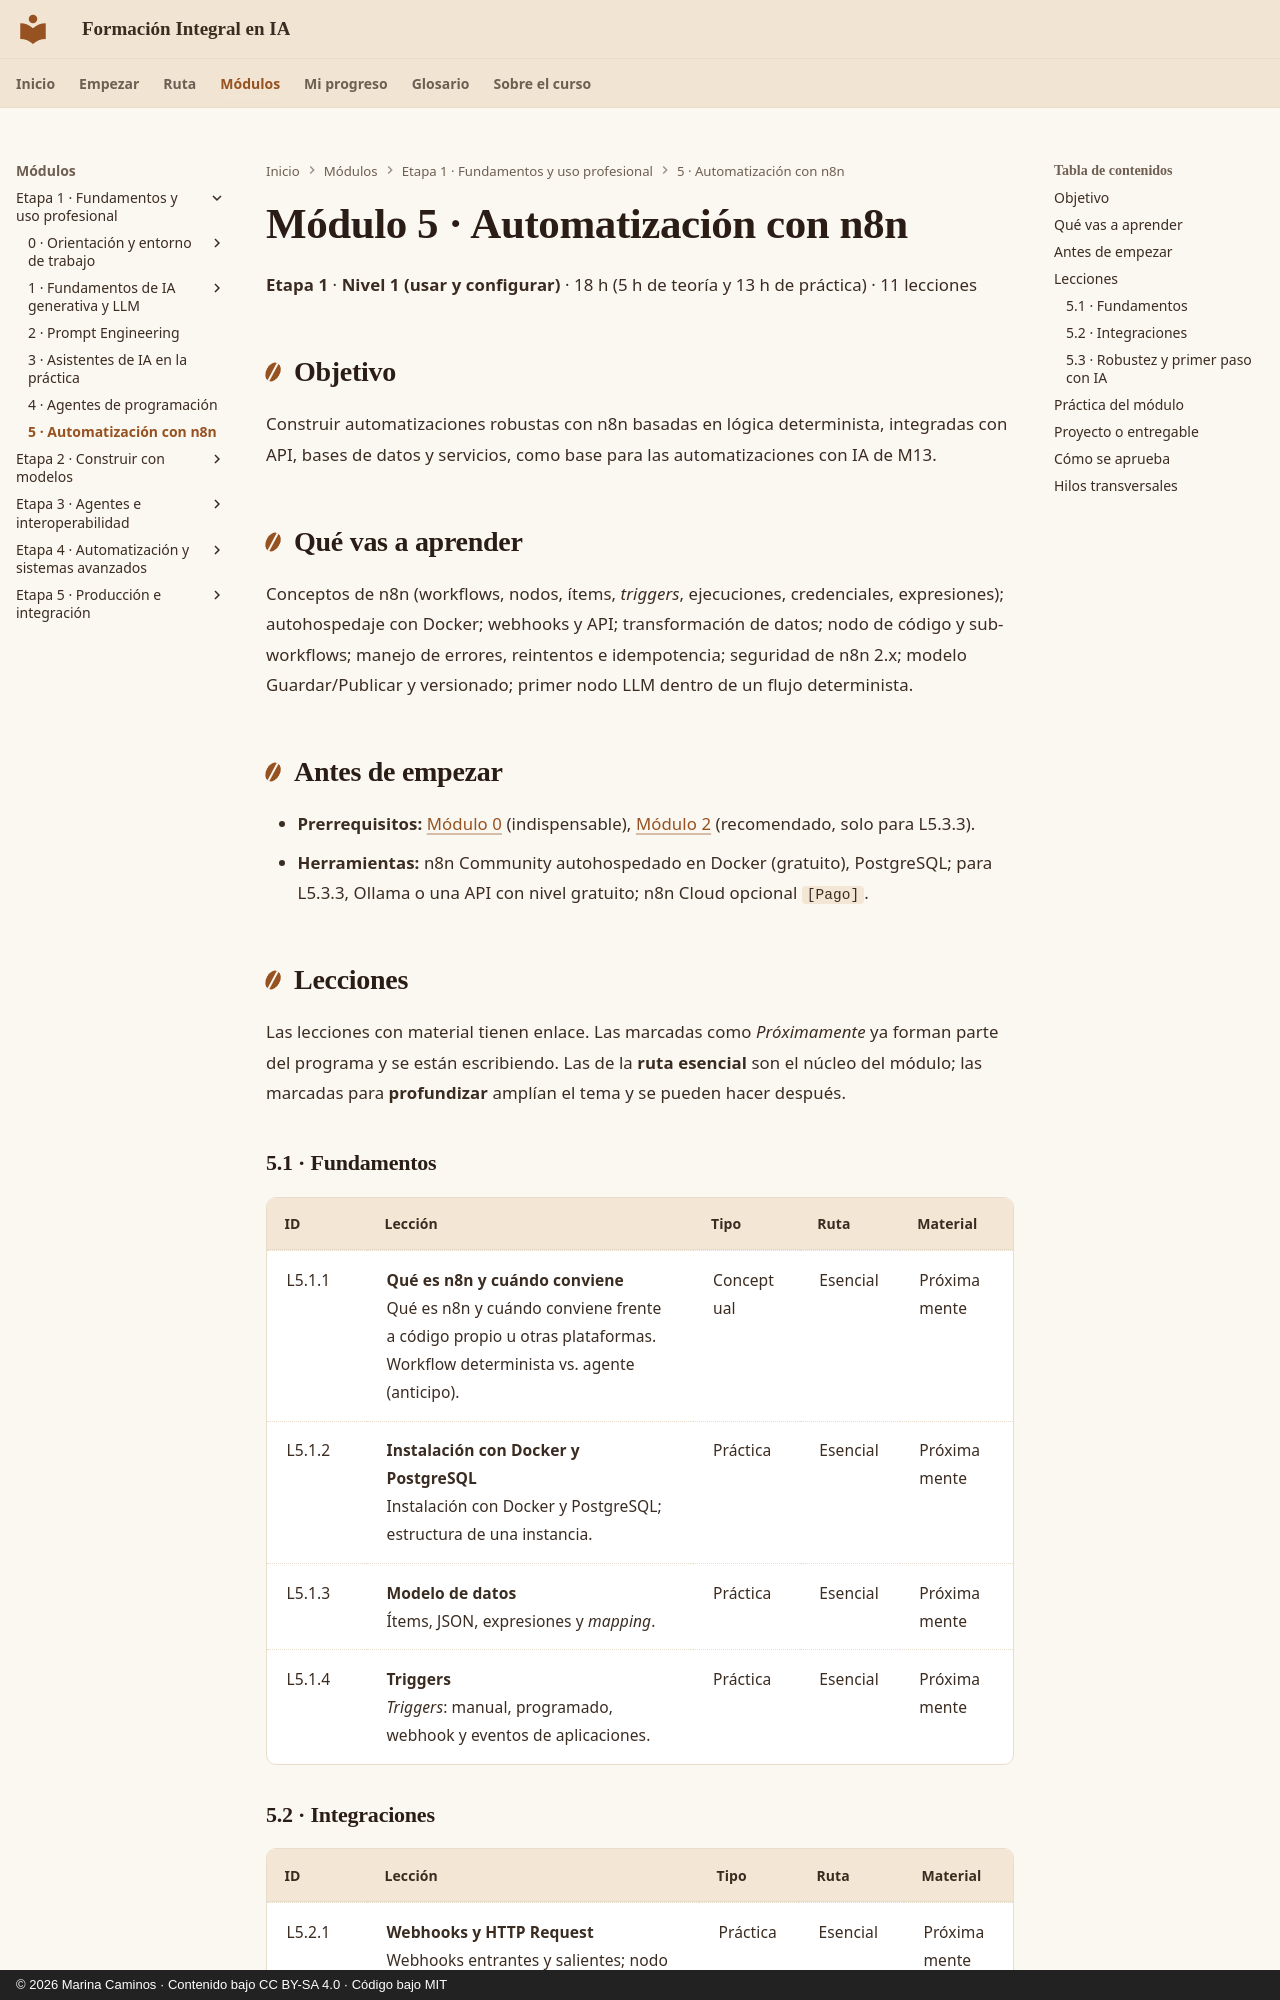

repository: CaminosMarina/curso-ia · page: m05-n8n/index.html · generator: mkdocs · copyright: © 2026 Marina Caminos · Contenido bajo CC BY-SA 4.0 · Código bajo MIT

---
modulo: M5
titulo: "Automatización con n8n"
bloque: I
nivel: N1
horas_teoria: 5
horas_practica: 13
---

# Módulo 5 · Automatización con n8n

**Etapa 1** · **Nivel 1 (usar y configurar)** · 18 h (5 h de teoría y 13 h de práctica) · 11 lecciones

## Objetivo

Construir automatizaciones robustas con n8n basadas en lógica determinista, integradas con API, bases de datos y servicios, como base para las automatizaciones con IA de M13.

## Qué vas a aprender

Conceptos de n8n (workflows, nodos, ítems, *triggers*, ejecuciones, credenciales, expresiones); autohospedaje con Docker; webhooks y API; transformación de datos; nodo de código y subworkflows; manejo de errores, reintentos e idempotencia; seguridad de n8n 2.x; modelo Guardar/Publicar y versionado; primer nodo LLM dentro de un flujo determinista.

## Antes de empezar

- **Prerrequisitos:** [Módulo 0](../m00-orientacion/index.md) (indispensable), [Módulo 2](../m02-prompt-engineering/index.md) (recomendado, solo para L5.3.3).
- **Herramientas:** n8n Community autohospedado en Docker (gratuito), PostgreSQL; para L5.3.3, Ollama o una API con nivel gratuito; n8n Cloud opcional `[Pago]`.

## Lecciones

Las lecciones con material tienen enlace. Las marcadas como *Próximamente* ya forman parte del programa y se están escribiendo. Las de la **ruta esencial** son el núcleo del módulo; las marcadas para **profundizar** amplían el tema y se pueden hacer después.

### 5.1 · Fundamentos

| ID | Lección | Tipo | Ruta | Material |
|---|---|---|---|---|
| L5.1.1 | **Qué es n8n y cuándo conviene**<br>Qué es n8n y cuándo conviene frente a código propio u otras plataformas. Workflow determinista vs. agente (anticipo). | Conceptual | Esencial | Próximamente |
| L5.1.2 | **Instalación con Docker y PostgreSQL**<br>Instalación con Docker y PostgreSQL; estructura de una instancia. | Práctica | Esencial | Próximamente |
| L5.1.3 | **Modelo de datos**<br>Ítems, JSON, expresiones y *mapping*. | Práctica | Esencial | Próximamente |
| L5.1.4 | **Triggers**<br>*Triggers*: manual, programado, webhook y eventos de aplicaciones. | Práctica | Esencial | Próximamente |
